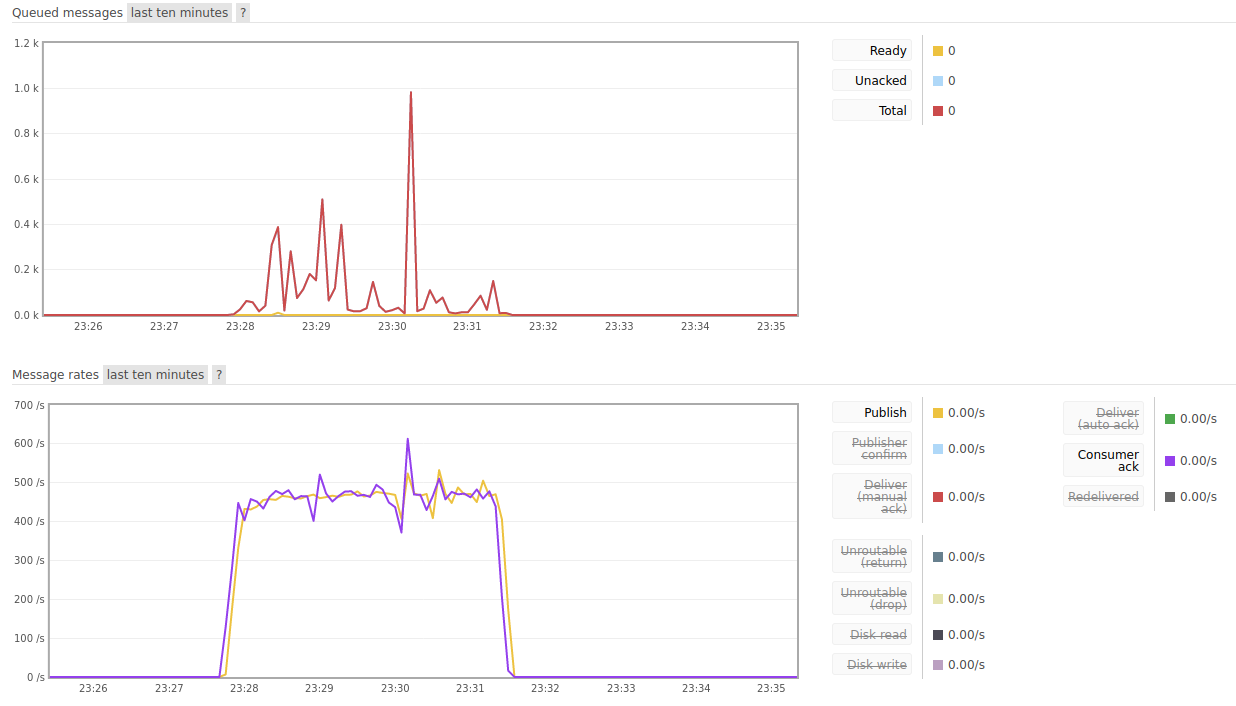

Source data for this figure (header and first rows):
Input_Frequency; Consuming_Frequency; DB_Insert_Frequency; Avg_Input_Frequency; Input_Frequency_Variance; Input_Frequency_Std_Dev; Avg_Consuming_Frequency; Consuming_Frequency_Variance; Consuming_Frequency_Std_Dev; Avg_DB_Insert_Frequency; DB_Insert_Frequency_Variance; DB_Insert_Frequency_Std_Dev
456.3; 458.7; 361.7; 466.6; 22.42; 4.735; 467.7; 120.5; 10.98; 265.8; 9225; 96.05
463.3; 469.5; 216.5; ; ; ; ; ; ; ; ; 
464.8; 444.1; 193.8; ; ; ; ; ; ; ; ; 
463.3; 481.5; 228; ; ; ; ; ; ; ; ; 
467.3; 473.7; 196.7; ; ; ; ; ; ; ; ; 
469.7; 466.2; 200.7; ; ; ; ; ; ; ; ; 
473.9; 475.3; 224.1; ; ; ; ; ; ; ; ; 
466.5; 473.9; 177.9; ; ; ; ; ; ; ; ; 
470.1; 456.1; 461.9; ; ; ; ; ; ; ; ; 
470.8; 477.8; 396.5; ; ; ; ; ; ; ; ; 
